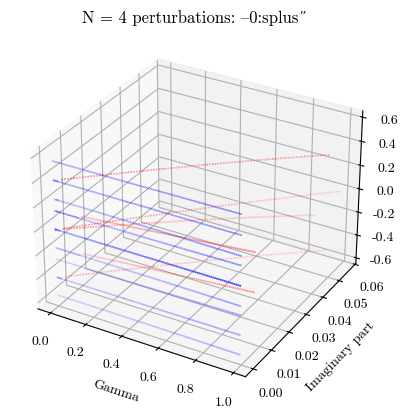

Write Python code to recreate this figure. (Note: this script raises an exception after producing the figure.)
# -*- coding: utf-8 -*-
"""
Created on Fri Mar 21 11:54:28 2025

@author: dabuch
"""

import numpy as np
import pandas as pd
import matplotlib as mpl
import matplotlib.pyplot as plt
import time
#from mpl_toolkits import mplot3d
#from sortev import *
#from sortcolumns import *
#from sortvecs import *
#from scipy.linalg import eig
from sympy import Matrix, re, im
#from sympy.physics.quantum import TensorProduct
#from sympy import eye
#from sympy import zeros
#import multiprocessing as mp


start = time.time()

#Following lines make plots look a little more Latex-like
#mpl.rcParams['mathtext.fontstyle'] = 'cm' 
mpl.rcParams['font.family'] = 'serif' # or 'sans-serif' or 'monospace'
mpl.rcParams['font.serif'] = 'cmr10'
mpl.rcParams['font.sans-serif'] = 'cmss10'
mpl.rcParams['font.monospace'] = 'cmtt10'
#mpl.rcParams["axes.formatter.use_mathtext"] = True # to fix the minus signs

#I = Matrix([1,0],[0,1])
I = np.eye(2)
sz = np.array([[1,0],[0,-1]])
sx = np.array([[0,1],[1,0]])
sy = np.array([[0,-1j],[1j,0]])
splus = (sx + 1j*sy)/2
sminus = (sx - 1j*sy)/2


#takes number of sites N and boolean periodic, returns sum of tensor products 
#describing nearest neighbor interactions
def build_J(N,periodic, longitudinal_field):
    J_operator = longitudinal_field
    #tensor_sum_J = 0
    #cross-site interactions
    for dim in range(N):
        #create list of operators
        operators = []
        for index in range(0,N): 
            operators.append(I)  #set all to identity and adjust appropriates sits below
     #for each iteration of loop, except last one, set that site and the next one to J_operator         
        if dim != N-1:           
            operators[dim] = J_operator
            operators[dim+1] = J_operator
    #only set last site and the next (first) one to  if the periodic bc are needed        
        if dim == N-1 and periodic == True:
            operators[dim] = J_operator
            operators[0] = J_operator
            
        #create tensor product of operators     
        product = operators[0]
        for index in range(1,N):
            product = np.kron(product, operators[index])
    #check not to add extraneous identity in the case that loop is in last iteration
    #and periodic bc are not needed        
        if dim != N-1 or periodic == True:   
            if dim == 0:
                tensor_sum_J = product
            else:
                tensor_sum_J = tensor_sum_J + product
    return tensor_sum_J        
            
#takes number of sites N and boolean periodic, returns sum of tensor products 
#describing localized term in  transverse direction at each site
def build_h(N, periodic, transverse_field):
    #intra-site   
    h_operator = transverse_field
    #tensor_sum_h = 0
    for dim in range(N):
        #create list of operators
        operators = []
        for index in range(0,N): 
            operators.append(I)
        operators[dim] = h_operator  
        product = operators[0]
        for index in range(1,N):
            product = np.kron(product, operators[index])
        if dim == 0:
            tensor_sum_h = product
        else:    
            tensor_sum_h = tensor_sum_h + product    
    return tensor_sum_h 



    
#Takes a dictionary of sites and perturbations, call find_perturbation to 
#find sum of kronecker product of each perturbed site 
def build_g_multiple_tensor(N,periodic,nonHermitianTerms):  
    tensor_sum_g = np.zeros((2**N, 2**N))
    for site in nonHermitianTerms:
        #if site == 0:
        #    tensor_sum_g = find_perturbation(N,site,nonHermitianTerms[site]) 
        #else:
        tensor_sum_g = tensor_sum_g + find_perturbation(N,site,nonHermitianTerms[site])         
    return tensor_sum_g  

def build_g_samesite(N,periodic,site):  
    tensor_sum_g = np.zeros((2**N, 2**N))
    for site in nonHermitianTerms:
        #if site == 0:
        #    tensor_sum_g = find_perturbation(N,site,nonHermitianTerms[site]) 
        #else:
        tensor_sum_g = tensor_sum_g + find_perturbation(N,site,nonHermitianTerms[site])         
    return tensor_sum_g     
    
def build_g_single_tensor(N,periodic,site):   #handle p = q
    #perturbed sites 
    #create list of operators, set all to identity, change terms that should be
    #non-Hermitian perturbations, then find kronecker product 
    operators = []
    for index in range(0,N): 
        operators.append(I)
    operators[site] = sx
    
    #print(operators)    
    product = operators[0]
    for index in range(1,N):
        product = np.kron(product, operators[index])
    tensor_sum_g = product 
    #print(product)
    return tensor_sum_g      

    
def find_perturbation(N,site, nonHermitianTerm):
#create list of operators, set all to identity, change term that should be
#non-Hermitian perturbation, then return kronecker product     
    operators = []
    for index in range(0,N): 
        operators.append(I)
    operators[site] = nonHermitianTerm
    product = operators[0]
    for index in range(1,N):
        product = np.kron(product, operators[index]) 
    #print(product)
    return product    
                



def findPerturbedHamiltonian(N,J1,J2,h,g, periodic, longitudinal_field1, longitudinal_field2,
                             transverse_field, nonHermitianTerms ):
    tensor_sum_g = build_g_multiple_tensor(N,periodic,nonHermitianTerms)  
    #tensor_sum_g = build_g_single_tensor(N,periodic,site = 0)
    
    tensor_sum_J1 = build_J(N,periodic, longitudinal_field1)
    tensor_sum_J2 = build_J(N,periodic, longitudinal_field2)
    tensor_sum_h = build_h(N,periodic, transverse_field)
    #print(tensor_sum_g)    
    H = -J1*tensor_sum_J1/4 -J2*tensor_sum_J2/4 - h*tensor_sum_h/2 + g*tensor_sum_g 
    return(H)

def makeList(M, N):
    list = []
    columns = 2**N
    
    rows = int(len(M)/columns)
    #print(columns)
    #print(rows)
    #print(len(M))
    for row in range(rows):
        temp = []
        for column in range(columns):
            #print(row)
            temp.append(M[row*columns + column])
        list.append(temp)    
    return list


    
J1 = 0.501
J2 = 0.499
h = 0.0
#g = 0.2
#limit = 10e-4

longitudinal_field1 = sx
longitudinal_field2 = sy
transverse_field = sz
N = 4
periodic = False


allUp = []
for n in range(N):
    allUp.append(0)
def makePermutations(oldPerm, site, permutations, N):
    temp = oldPerm.copy()
    temp[site] = 1
    if site == N-1:        
        
        permutations.append(oldPerm)
        permutations.append(temp)
        return
    else:
        makePermutations(oldPerm, site + 1, permutations,N)
        makePermutations(temp, site + 1, permutations,N)
        
def startPermutations(N):      
    
    permutations = []
    makePermutations(allUp,0, permutations,N)   
    return permutations     

def simplifyPermutations(items):
    N = len(items[0])
    reducedList = []
    for item in items:      
        new = True
        for n in range(N):
            temp = item[n:N] + item[0:n]
            #print(temp)
            if temp  in reducedList:
                new = False
        if new == True :   
            reducedList.append(temp)
    #print(reducedList)        
    return reducedList   
        

        
def makeStrings(): 
    strings = []
    permutations = simplifyPermutations(startPermutations(N)) 
    string = ""
    #dictionary hold site of perturbation as key and perturbing operator as value
    for item in permutations: 
        if item != allUp:
            idx = 0
            #string = "nonHermitianTerms = {"
            string = "{"
            for entry in item:
                if entry == 1:
                    string = string + str(idx) + ":splus, "
                idx += 1    
        
            string = string[:-2]
        
            string = string + "}"    
            strings.append(string)
    #print(strings)        
    return strings        

strings = makeStrings()
for string in strings:   
    #print(string)
    nonHermitianTerms = eval(string)
    print(nonHermitianTerms)
    print(type(nonHermitianTerms))
    gamma = []
    realPart = []
    imagPart = []
    for g in np.arange(0,1, 0.01):
        ham = findPerturbedHamiltonian(N,J1,J2,h,g, periodic, 
                                                     longitudinal_field1,longitudinal_field2, transverse_field,
                                                     nonHermitianTerms)
    
    
        ev, vecs = np.linalg.eig(ham)  
        for e in ev:
            realPart.append(re(e))
            gamma.append(g)    #will have g appended multiple times
            if im(e) > 10e-4:
                imagPart.append(im(e))
            else:
                imagPart.append(0)    
            
    #print(ev)    
#realPartList = makeList(realPart, N)  
#imagPartList = makeList(imagPart, N)    
#gammaList = makeList(gamma, N)  
    gamma_array = np.reshape(gamma, (int(len(gamma)/2**N), 2**N)).T
    realPart_array = np.reshape(realPart, (int(len(realPart)/2**N), 2**N)).T
    imagPart_array = np.reshape(imagPart, (int(len(realPart)/2**N), 2**N)).T
# creating an empty canvas
    fig = plt.figure()
 
# defining the axes with the projection
# as 3D so as to plot 3D graphs
    ax = plt.axes(projection="3d")

# plotting a 3D line graph with X-coordinate,
# Y-coordinate and Z-coordinate respectively
    ax.set_xlabel("Gamma")
    ax.set_ylabel("Imaginary part")
    ax.set_zlabel("Real Part")
    ax.set_title("N = " + str(N) + " perturbations: " + string )

    for i in range(0,2**N):
        colors = np.where(imagPart_array[i,:] == 0,  'blue', 'red')
        ax.scatter3D(gamma_array[i,:], imagPart_array[i,:], realPart_array[i,:], marker = ".", c = colors, s = 0.2 )
    path = "C:/Users/dabuch/.spyder-py3/research/Heisenberg/OBC/x501y499for" + str(N) +"spins/"
    
    
    name = ""
    for term in nonHermitianTerms:
        name = string.replace(":","")     
       
            
        
        
    plt.savefig(path +  name + ".png")    
    plt.show()


#print(gamma_array[0])
end = time.time()
print(end-start)
